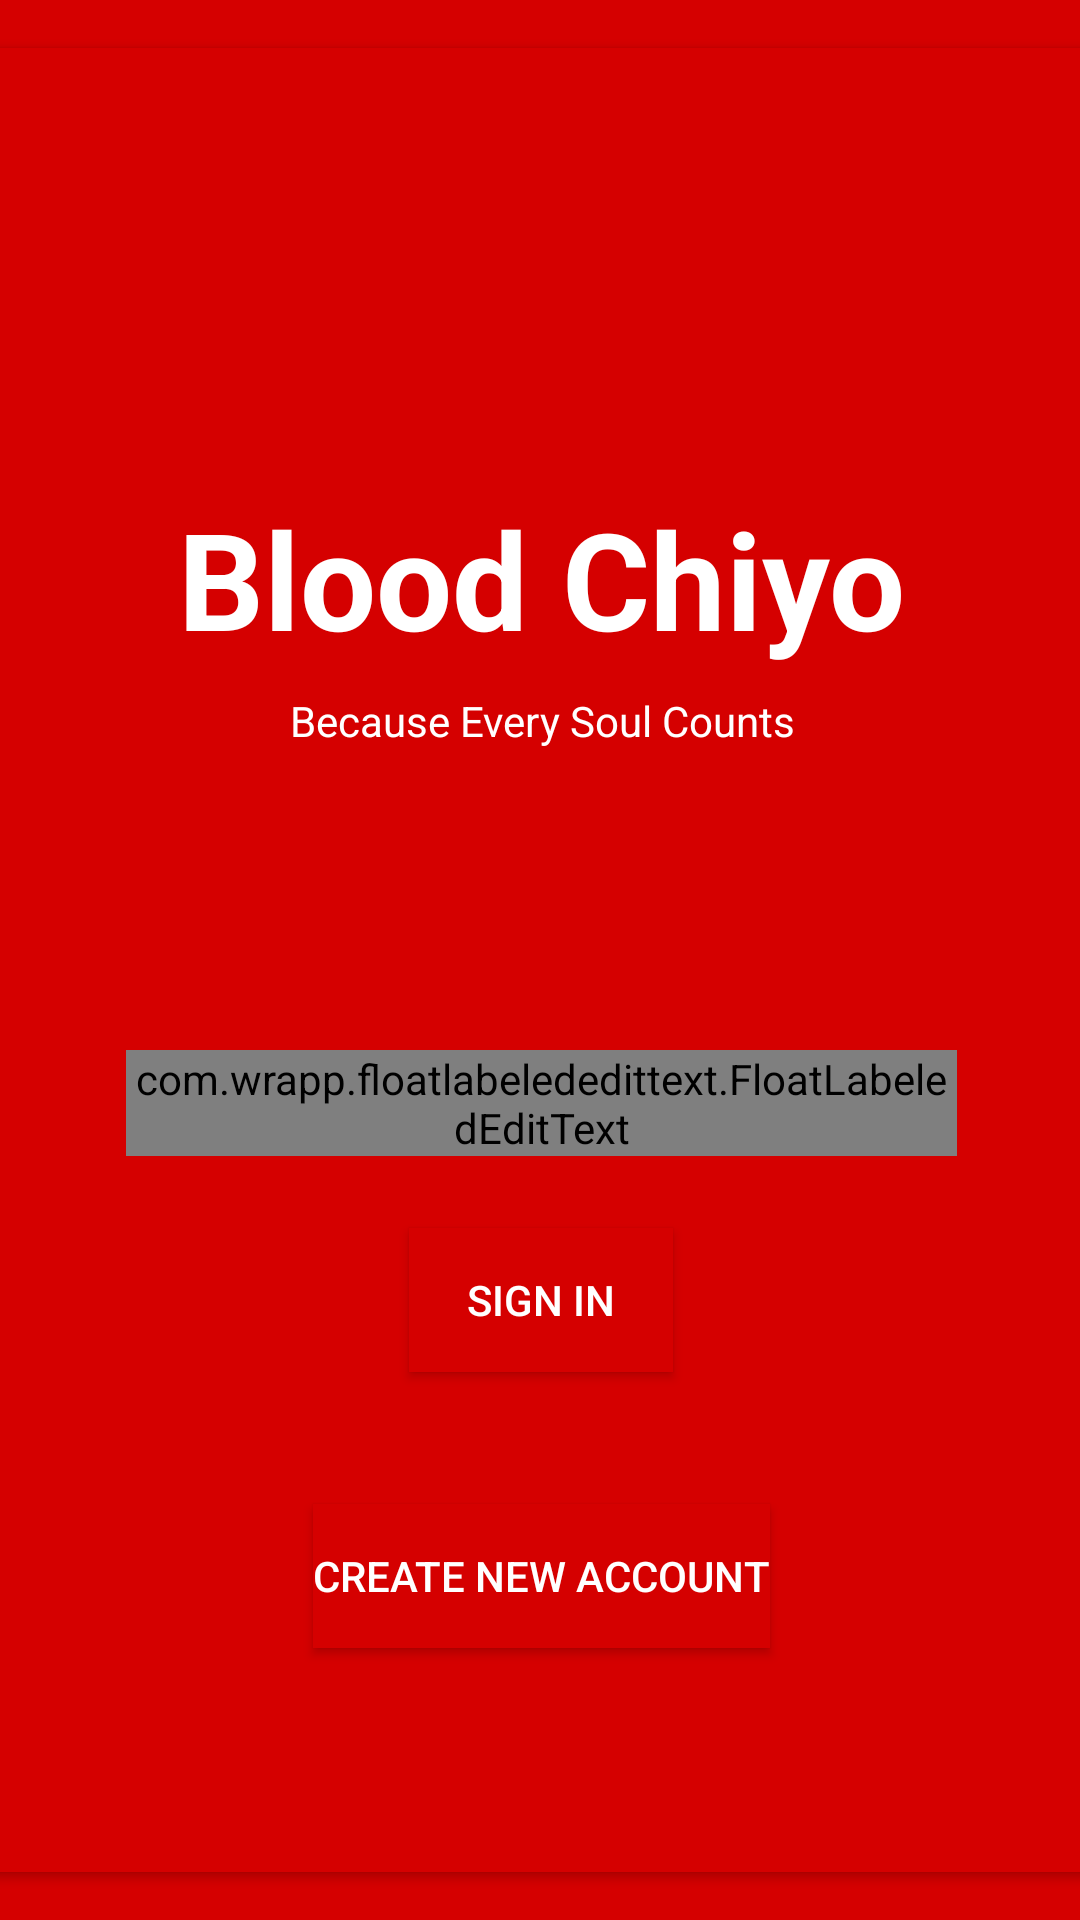

Layout XML and referenced resources for this Android screen:
<!-- AndroidManifest.xml: application theme Theme.Bloodchaiyo -->
<!-- res/layout/activity_phone_auth.xml -->
<?xml version="1.0" encoding="utf-8"?>
<android.support.constraint.ConstraintLayout xmlns:android="http://schemas.android.com/apk/res/android"
    xmlns:app="http://schemas.android.com/apk/res-auto"
    xmlns:tools="http://schemas.android.com/tools"
    android:layout_width="match_parent"
    android:layout_height="match_parent"
    android:background="@color/colorPrimary"
    tools:context="com.example.bloodchaiyo.activities.PhoneAuthActivity">

    <androidx.cardview.widget.CardView
        android:layout_width="368dp"
        android:layout_height="0dp"
        android:layout_marginBottom="16dp"
        android:layout_marginEnd="16dp"
        android:layout_marginStart="16dp"
        android:layout_marginTop="16dp"
        app:cardBackgroundColor="@color/colorPrimary"
        app:layout_constraintBottom_toBottomOf="parent"
        app:layout_constraintEnd_toEndOf="parent"
        app:layout_constraintStart_toStartOf="parent"
        app:layout_constraintTop_toTopOf="parent"
        app:layout_constraintVertical_bias="0.0">

        <android.support.constraint.ConstraintLayout
            android:id="@+id/layout_phone"
            android:layout_width="match_parent"
            android:layout_height="match_parent"
            android:visibility="visible">

            <TextView
                android:id="@+id/textView14"
                android:layout_width="wrap_content"
                android:layout_height="wrap_content"
                android:layout_marginBottom="77dp"
                android:layout_marginEnd="8dp"
                android:layout_marginStart="8dp"
                android:layout_marginTop="96dp"
                android:text="Blood Chiyo"
                android:textAppearance="?android:attr/textAppearanceLarge"
                android:textColor="#fff"
                android:textSize="45dp"
                android:textStyle="bold"
                app:layout_constraintBottom_toTopOf="@+id/floatLabeledEditText"
                app:layout_constraintEnd_toEndOf="parent"
                app:layout_constraintHorizontal_bias="0.502"
                app:layout_constraintStart_toStartOf="parent"
                app:layout_constraintTop_toTopOf="parent" />

            <TextView
                android:id="@+id/textView16"
                android:layout_width="wrap_content"
                android:layout_height="wrap_content"
                android:layout_marginBottom="8dp"
                android:layout_marginEnd="8dp"
                android:layout_marginStart="8dp"
                android:layout_marginTop="8dp"
                android:text="Because Every Soul Counts"
                android:textAppearance="?android:attr/textAppearanceSmall"
                android:textColor="#fff"
                app:layout_constraintBottom_toTopOf="@+id/floatLabeledEditText"
                app:layout_constraintEnd_toEndOf="parent"
                app:layout_constraintHorizontal_bias="0.502"
                app:layout_constraintStart_toStartOf="parent"
                app:layout_constraintTop_toBottomOf="@+id/textView14"
                app:layout_constraintVertical_bias="0.0" />

            <com.wrapp.floatlabelededittext.FloatLabeledEditText
                android:id="@+id/floatLabeledEditText"
                android:layout_width="277dp"
                android:layout_height="wrap_content"
                android:layout_marginBottom="188dp"
                android:layout_marginEnd="8dp"
                android:layout_marginStart="8dp"
                app:layout_constraintBottom_toBottomOf="parent"
                app:layout_constraintEnd_toEndOf="parent"
                app:layout_constraintStart_toStartOf="parent"
                app:layout_constraintTop_toBottomOf="@+id/textView14">

                <EditText
                    android:id="@+id/et_phone"
                    android:layout_width="match_parent"
                    android:layout_height="match_parent"
                    android:layout_marginBottom="5dp"
                    android:ems="10"
                    android:hint="[+Code] Phone Number"
                    android:inputType="phone"
                    android:textAlignment="center" />
            </com.wrapp.floatlabelededittext.FloatLabeledEditText>

            <Button
                android:id="@+id/btn_sign_in"
                android:layout_width="wrap_content"
                android:layout_height="wrap_content"
                android:layout_marginEnd="8dp"
                android:layout_marginStart="8dp"
                android:layout_marginTop="24dp"
                android:background="@color/colorPrimary"
                android:text="Sign In"
                android:textColor="#fff"
                app:layout_constraintEnd_toEndOf="parent"
                app:layout_constraintStart_toStartOf="parent"
                app:layout_constraintTop_toBottomOf="@+id/floatLabeledEditText" />

            <Button
                android:id="@+id/btn_redirect"
                android:layout_width="wrap_content"
                android:layout_height="wrap_content"
                android:layout_marginStart="8dp"
                android:layout_marginTop="44dp"
                android:layout_marginEnd="8dp"
                android:background="@color/colorPrimary"
                android:text="Create New Account"
                android:textColor="#fff"
                app:layout_constraintBottom_toBottomOf="parent"
                app:layout_constraintEnd_toEndOf="parent"
                app:layout_constraintStart_toStartOf="parent"
                app:layout_constraintTop_toBottomOf="@+id/btn_sign_in"
                app:layout_constraintVertical_bias="0.0" />
        </android.support.constraint.ConstraintLayout>

        <android.support.constraint.ConstraintLayout
            android:id="@+id/layout_verify_otp"
            android:layout_width="match_parent"
            android:layout_height="match_parent"
            android:visibility="gone">

            <TextView
                android:id="@+id/textView17"
                android:layout_width="wrap_content"
                android:layout_height="wrap_content"
                android:layout_marginEnd="8dp"
                android:layout_marginStart="8dp"
                android:layout_marginTop="96dp"
                android:text="Verify OTP"
                android:textAllCaps="false"
                android:textColor="@android:color/white"
                android:textSize="30sp"
                android:textStyle="bold"
                app:layout_constraintEnd_toEndOf="parent"
                app:layout_constraintStart_toStartOf="parent"
                app:layout_constraintTop_toTopOf="parent" />

            <EditText
                android:id="@+id/et_otp"
                android:layout_width="wrap_content"
                android:layout_height="wrap_content"
                android:layout_marginEnd="8dp"
                android:layout_marginStart="8dp"
                android:layout_marginTop="60dp"
                android:ems="10"
                android:hint="OTP"
                android:inputType="number"
                app:layout_constraintEnd_toEndOf="parent"
                app:layout_constraintStart_toStartOf="parent"
                app:layout_constraintTop_toBottomOf="@+id/textView17" />

            <Button
                android:id="@+id/btn_verify"
                android:layout_width="120dp"
                android:layout_height="47dp"
                android:layout_marginEnd="8dp"
                android:layout_marginStart="16dp"
                android:layout_marginTop="68dp"
                android:background="@color/colorPrimary"
                android:text="Verify"
                android:textColor="@android:color/white"
                app:layout_constraintHorizontal_bias="0.5"
                app:layout_constraintHorizontal_chainStyle="packed"
                app:layout_constraintStart_toStartOf="parent"
                app:layout_constraintTop_toBottomOf="@+id/et_otp"
                android:layout_marginRight="8dp"
                android:layout_marginLeft="16dp" />

            <Button
                android:id="@+id/btn_resend"
                android:layout_width="120dp"
                android:layout_height="wrap_content"
                android:layout_marginEnd="8dp"
                android:background="@color/colorPrimary"
                android:text="Resend OTP"
                android:textColor="@android:color/white"
                app:layout_constraintBaseline_toBaselineOf="@+id/btn_verify"
                app:layout_constraintEnd_toEndOf="parent"
                app:layout_constraintHorizontal_bias="0.5"
                app:layout_constraintStart_toEndOf="@+id/btn_verify"
                android:layout_marginRight="8dp" />
        </android.support.constraint.ConstraintLayout>
    </androidx.cardview.widget.CardView>


</android.support.constraint.ConstraintLayout>
<!-- resources referenced by this layout -->
<resources>
  <color name="colorPrimary">#D50000</color>
  <style name="Theme.Bloodchaiyo" parent="Theme.MaterialComponents.DayNight.DarkActionBar">
          
          <item name="colorPrimary">#D50000</item>
          <item name="colorPrimaryVariant">@color/purple_700</item>
          <item name="colorOnPrimary">@color/white</item>
          
          <item name="colorSecondary">@color/teal_200</item>
          <item name="colorSecondaryVariant">@color/teal_700</item>
          <item name="colorOnSecondary">@color/black</item>
          
          <item name="android:statusBarColor" tools:targetApi="l">?attr/colorPrimaryVariant</item>
          
      </style>
  <color name="purple_700">#7B1FA2</color>
  <color name="white">#FFFFFF</color>
  <color name="teal_200">#03DAC5</color>
  <color name="teal_700">#00796B</color>
  <color name="black">#000000</color>
</resources>
